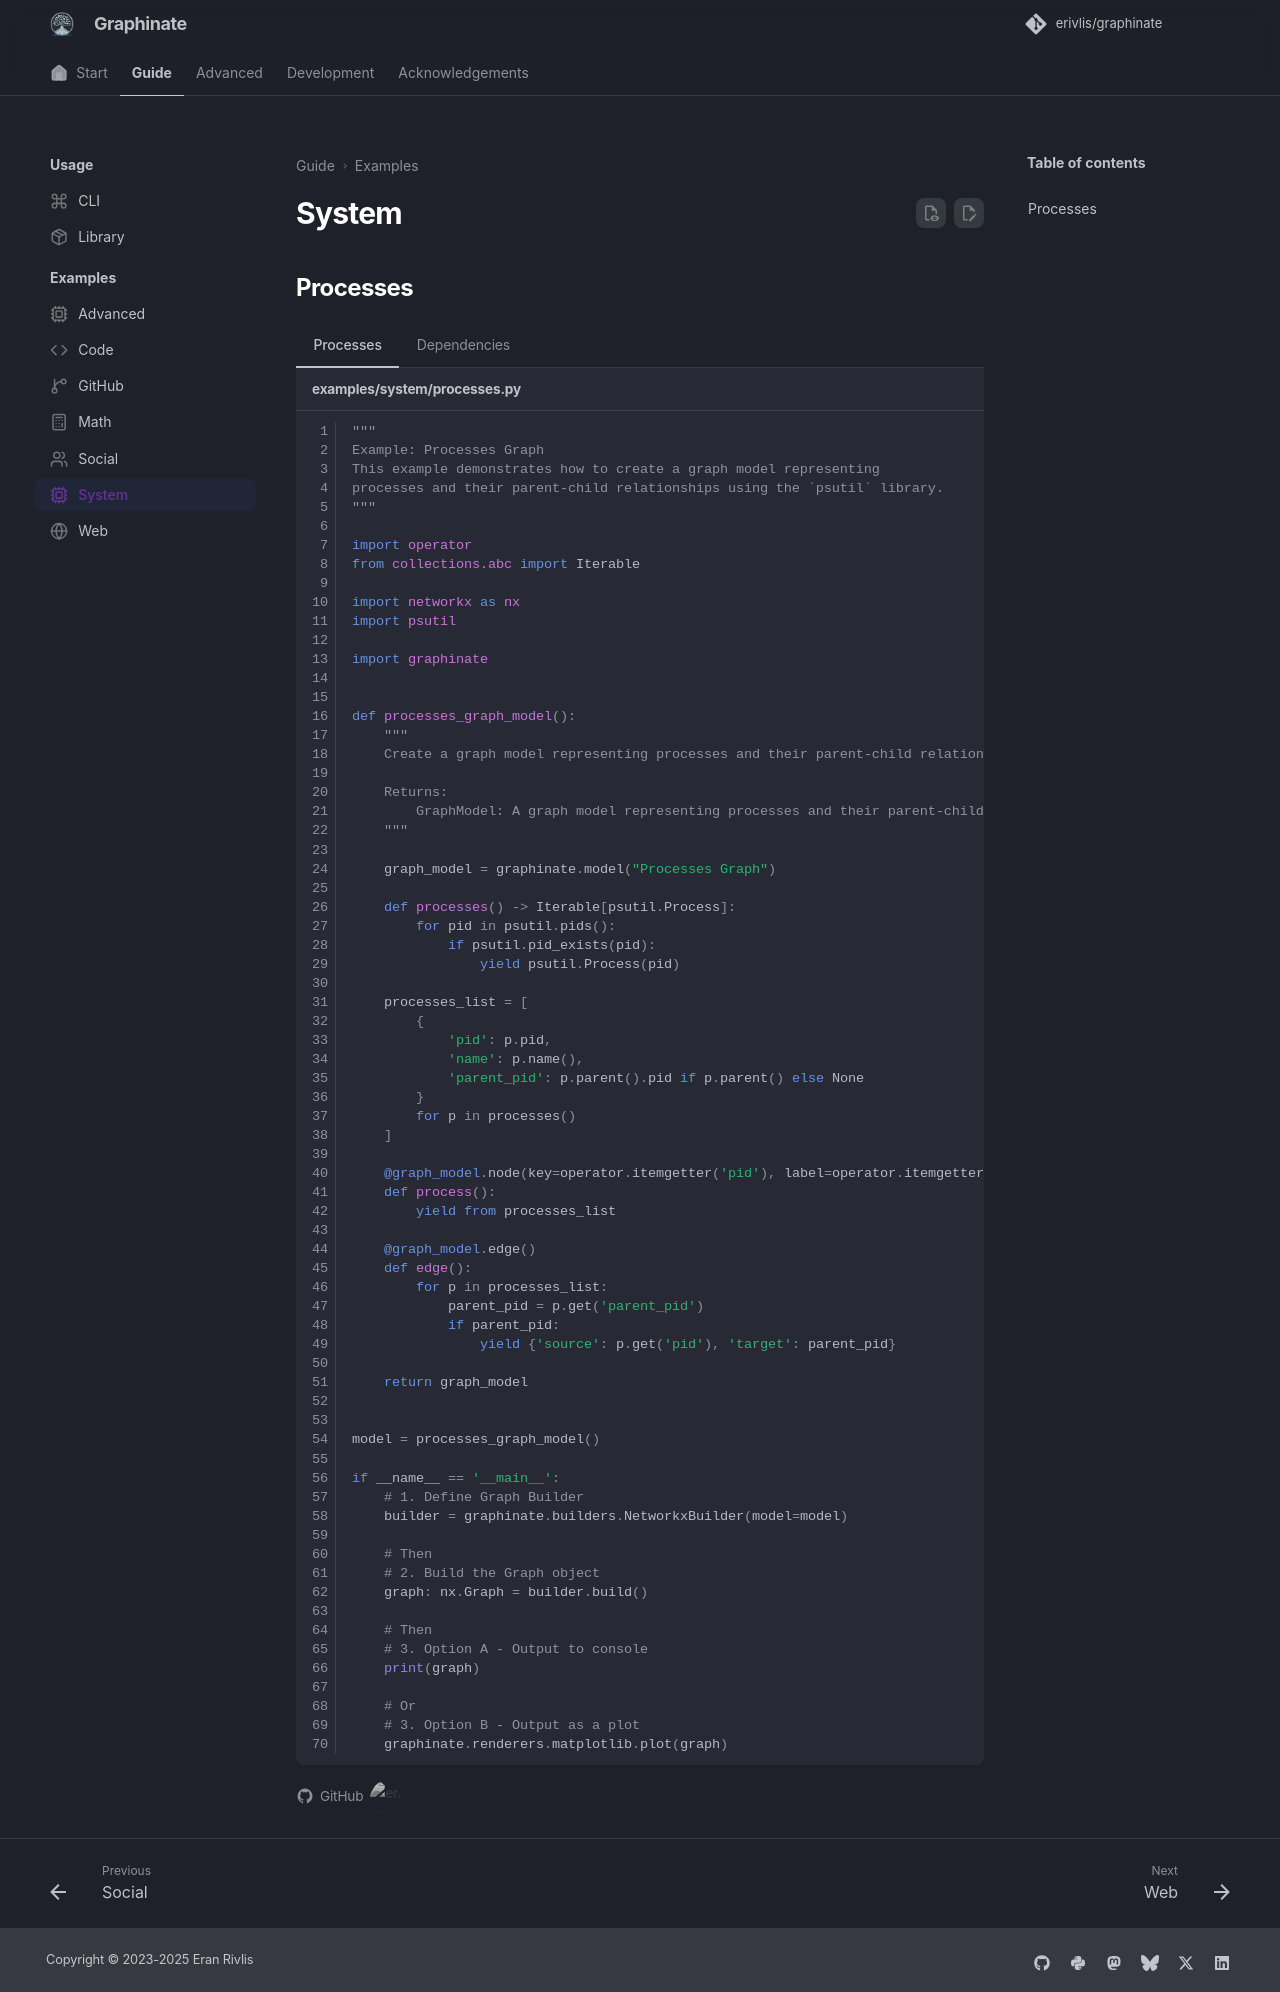

repository: erivlis/graphinate · page: examples/system/index.html · generator: mkdocs

---
title: System
icon: lucide/cpu
---
# System

## Processes

=== "Processes"

    ``` python title="examples/system/processes.py" linenums="1"
    --8<-- "examples/system/processes.py"
    ```

=== "Dependencies"

    ``` text title="examples/system/requirements.txt" linenums="1"
    --8<-- "examples/system/requirements.txt"
    ```
